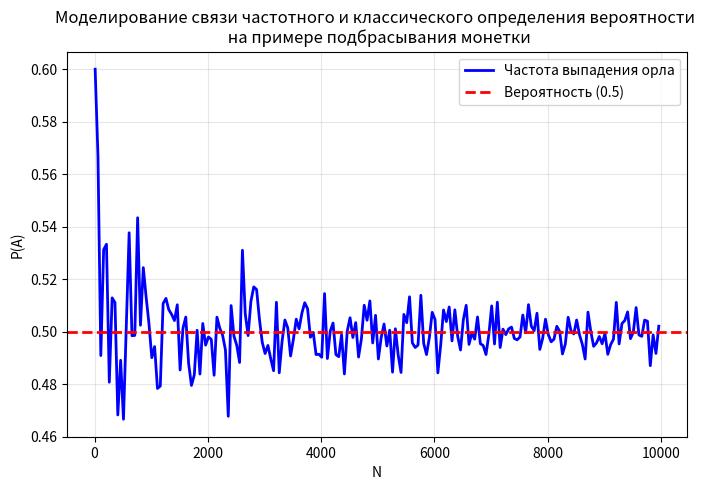

Recreate this plot in Python.
import random
import numpy as np
import matplotlib.pyplot as plt

def toss_coin():
    return random.choice([0, 1])  # 0 - выпала решка, 1 - орёл

target_Ns = [10, 100, 500, 1000, 10000]
for N in target_Ns:
    heads = 0
    for _ in range(N):
        heads += toss_coin()
    freq = heads / N
    print(f"P({N}) = {freq:.4f}")

print(f"Классическая вероятность: 0.5000")

N_values = np.array(range(10, 10001, 50))
frequencies = []

for N in N_values:
    heads = 0
    for _ in range(N):
        heads += toss_coin()
    freq = heads / N
    frequencies.append(freq)

plt.figure(figsize=(8, 5))
plt.plot(N_values, frequencies, 'b-', label='Частота выпадения орла', linewidth=2)
plt.axhline(y=0.5, color='r', linestyle='--', label='Вероятность (0.5)', linewidth=2)
plt.xlabel('N')
plt.ylabel('P(A)')
plt.title('Моделирование связи частотного и классического определения вероятности \n на примере подбрасывания монетки')
plt.legend()
plt.grid(True, alpha=0.3)
plt.show()
